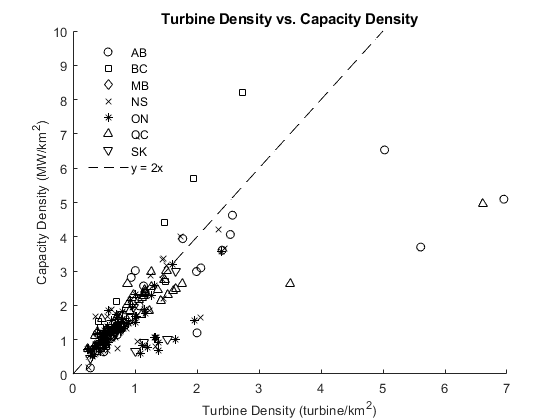

Data behind this chart, as committed beside it:
Year, PowerDensity, CapacityDensity, TurbineDensity, Province
2014, 488.9, 0.9168, 0.5659, ON
2012, 500.5, 3.165, 1.507, NS
2016, 426, 1.663, 0.5543, NS
2018, 404.8, 1.849, 0.5777, ON
2007, 605.3, 2.295, 1.53, QC
2010, 531, 2.814, 0.9379, AB
2015, 609.6, 1.325, 0.7213, ON
2010, 524.3, 3.2, 1.6, ON
2015, 510.5, 1.221, 0.5308, NS
2016, 449.7, 0.5848, 0.3655, NS
2016, 426.1, 0.5284, 0.3108, NS
2006, 492.4, 1.846, 1.23, QC
2015, 565.3, 1.226, 0.533, NS
2015, 527.7, 1.024, 0.6398, NS
2015, 866.9, 0.8618, 0.3667, NS
2009, 182.8, 8.22, 2.74, BC
2017, 525.9, 1.227, 0.6012, ON
2015, 595.9, 0.6045, 0.3038, NS
2014, 524.1, 1.412, 0.7845, AB
2009, 528.2, 3.015, 1.005, AB
2014, 520.9, 0.8205, 0.5128, ON
2014, 482.6, 1.244, 0.7679, ON
2015, 353.2, 1.331, 0.8214, ON
2014, 394.4, 1.26, 0.63, AB
2016, 338.4, 0.606, 0.3045, NS
2005, 167.5, 0.8032, 1.339, NS
2015, 467.8, 1.07, 0.6228, AB
2014, 453.7, 2.684, 1.491, BC
2008, 509.5, 2.427, 1.618, QC
2001, 271.4, 5.096, 6.949, AB
2012, 302.6, 4.068, 2.538, AB
2013, 484.7, 1.062, 1.328, ON
2015, 610.4, 0.9794, 0.4507, ON
2006, 651.9, 2.99, 1.661, SK
2011, 503, 0.7108, 0.309, ON
2014, 397.4, 1.342, 0.6711, NS
2017, 477.5, 1.752, 0.7453, NS
2006, 462.9, 3.094, 2.062, AB
2008, 673, 0.5957, 1.083, ON
2011, 492.8, 0.9284, 0.4037, ON
2012, 525.7, 2.131, 0.9299, ON
2013, 563.9, 2.296, 0.9769, QC
2013, 365.7, 0.9195, 1.149, SK
2001, 209.4, 6.533, 5.025, AB
2013, 682.8, 0.9208, 0.4604, NS
2008, 571.5, 1.894, 1.148, ON
2003, 521.2, 0.6647, 1.007, SK
2009, 521.8, 2.199, 1.466, NS
2013, 361.5, 1.121, 0.5606, QC
2013, 395.7, 2.09, 0.9088, QC
2014, 334.9, 1.282, 0.5455, QC
2006, 374.8, 1.064, 1.33, NS
2010, 572.1, 3.662, 2.441, NS
2011, 178.4, 4.426, 1.475, BC
2014, 445.8, 1.511, 0.8103, ON
2015, 433.7, 0.5658, 0.3536, ON
2013, 509.5, 0.9119, 0.5066, ON
2017, 375.4, 1.537, 0.9546, NS
2006, 610.3, 1.51, 1.006, ON
2013, 576.5, 0.9311, 0.5173, ON
... 188 more rows
